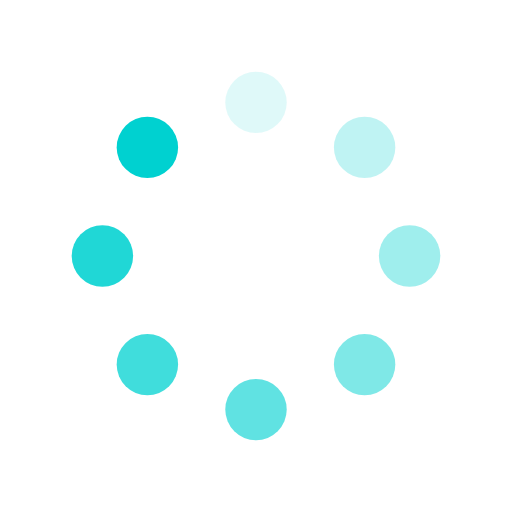
t = 0.00 s
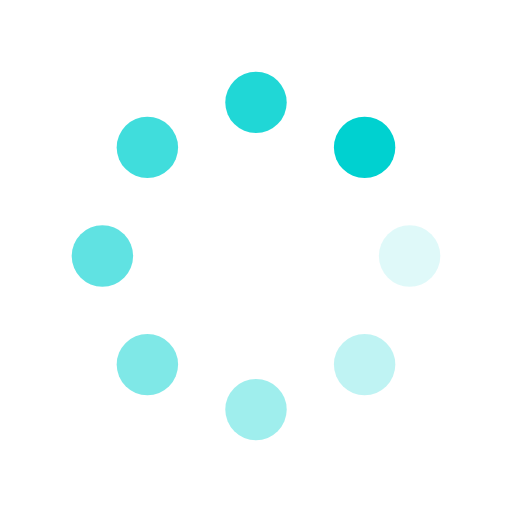
t = 0.25 s
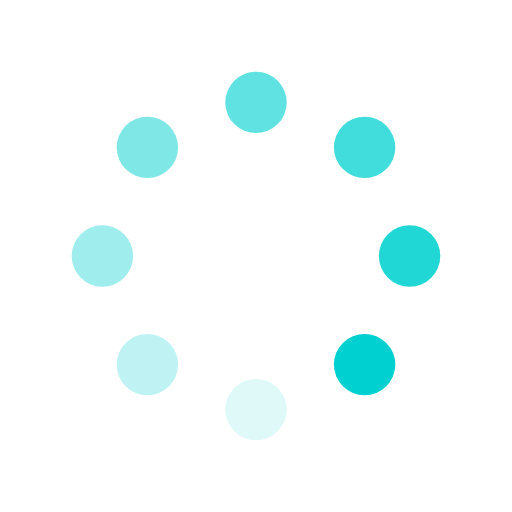
t = 0.50 s
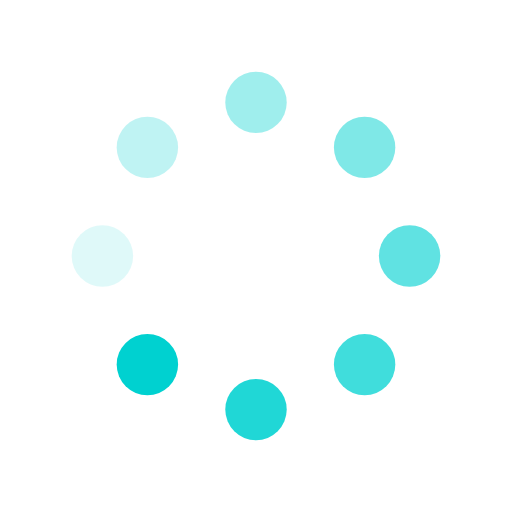
t = 0.75 s

The animated SVG that drew these frames (rendered in a browser with its animation timeline set to each time). Animation: 8 SMIL elements (animate=8); one cycle of 1.00 s, repeats indefinitely.

<?xml version="1.0" encoding="utf-8"?>
<svg xmlns="http://www.w3.org/2000/svg" xmlns:xlink="http://www.w3.org/1999/xlink" style="margin: auto; background: none; display: block; shape-rendering: auto;" width="26px" height="26px" viewBox="0 0 100 100" preserveAspectRatio="xMidYMid">
<g transform="rotate(0 50 50)">
  <rect x="44" y="14" rx="6" ry="6" width="12" height="12" fill="#00d1d0">
    <animate attributeName="opacity" values="1;0" keyTimes="0;1" dur="1s" begin="-0.875s" repeatCount="indefinite"></animate>
  </rect>
</g><g transform="rotate(45 50 50)">
  <rect x="44" y="14" rx="6" ry="6" width="12" height="12" fill="#00d1d0">
    <animate attributeName="opacity" values="1;0" keyTimes="0;1" dur="1s" begin="-0.75s" repeatCount="indefinite"></animate>
  </rect>
</g><g transform="rotate(90 50 50)">
  <rect x="44" y="14" rx="6" ry="6" width="12" height="12" fill="#00d1d0">
    <animate attributeName="opacity" values="1;0" keyTimes="0;1" dur="1s" begin="-0.625s" repeatCount="indefinite"></animate>
  </rect>
</g><g transform="rotate(135 50 50)">
  <rect x="44" y="14" rx="6" ry="6" width="12" height="12" fill="#00d1d0">
    <animate attributeName="opacity" values="1;0" keyTimes="0;1" dur="1s" begin="-0.5s" repeatCount="indefinite"></animate>
  </rect>
</g><g transform="rotate(180 50 50)">
  <rect x="44" y="14" rx="6" ry="6" width="12" height="12" fill="#00d1d0">
    <animate attributeName="opacity" values="1;0" keyTimes="0;1" dur="1s" begin="-0.375s" repeatCount="indefinite"></animate>
  </rect>
</g><g transform="rotate(225 50 50)">
  <rect x="44" y="14" rx="6" ry="6" width="12" height="12" fill="#00d1d0">
    <animate attributeName="opacity" values="1;0" keyTimes="0;1" dur="1s" begin="-0.25s" repeatCount="indefinite"></animate>
  </rect>
</g><g transform="rotate(270 50 50)">
  <rect x="44" y="14" rx="6" ry="6" width="12" height="12" fill="#00d1d0">
    <animate attributeName="opacity" values="1;0" keyTimes="0;1" dur="1s" begin="-0.125s" repeatCount="indefinite"></animate>
  </rect>
</g><g transform="rotate(315 50 50)">
  <rect x="44" y="14" rx="6" ry="6" width="12" height="12" fill="#00d1d0">
    <animate attributeName="opacity" values="1;0" keyTimes="0;1" dur="1s" begin="0s" repeatCount="indefinite"></animate>
  </rect>
</g>
<!-- [ldio] generated by https://loading.io/ --></svg>